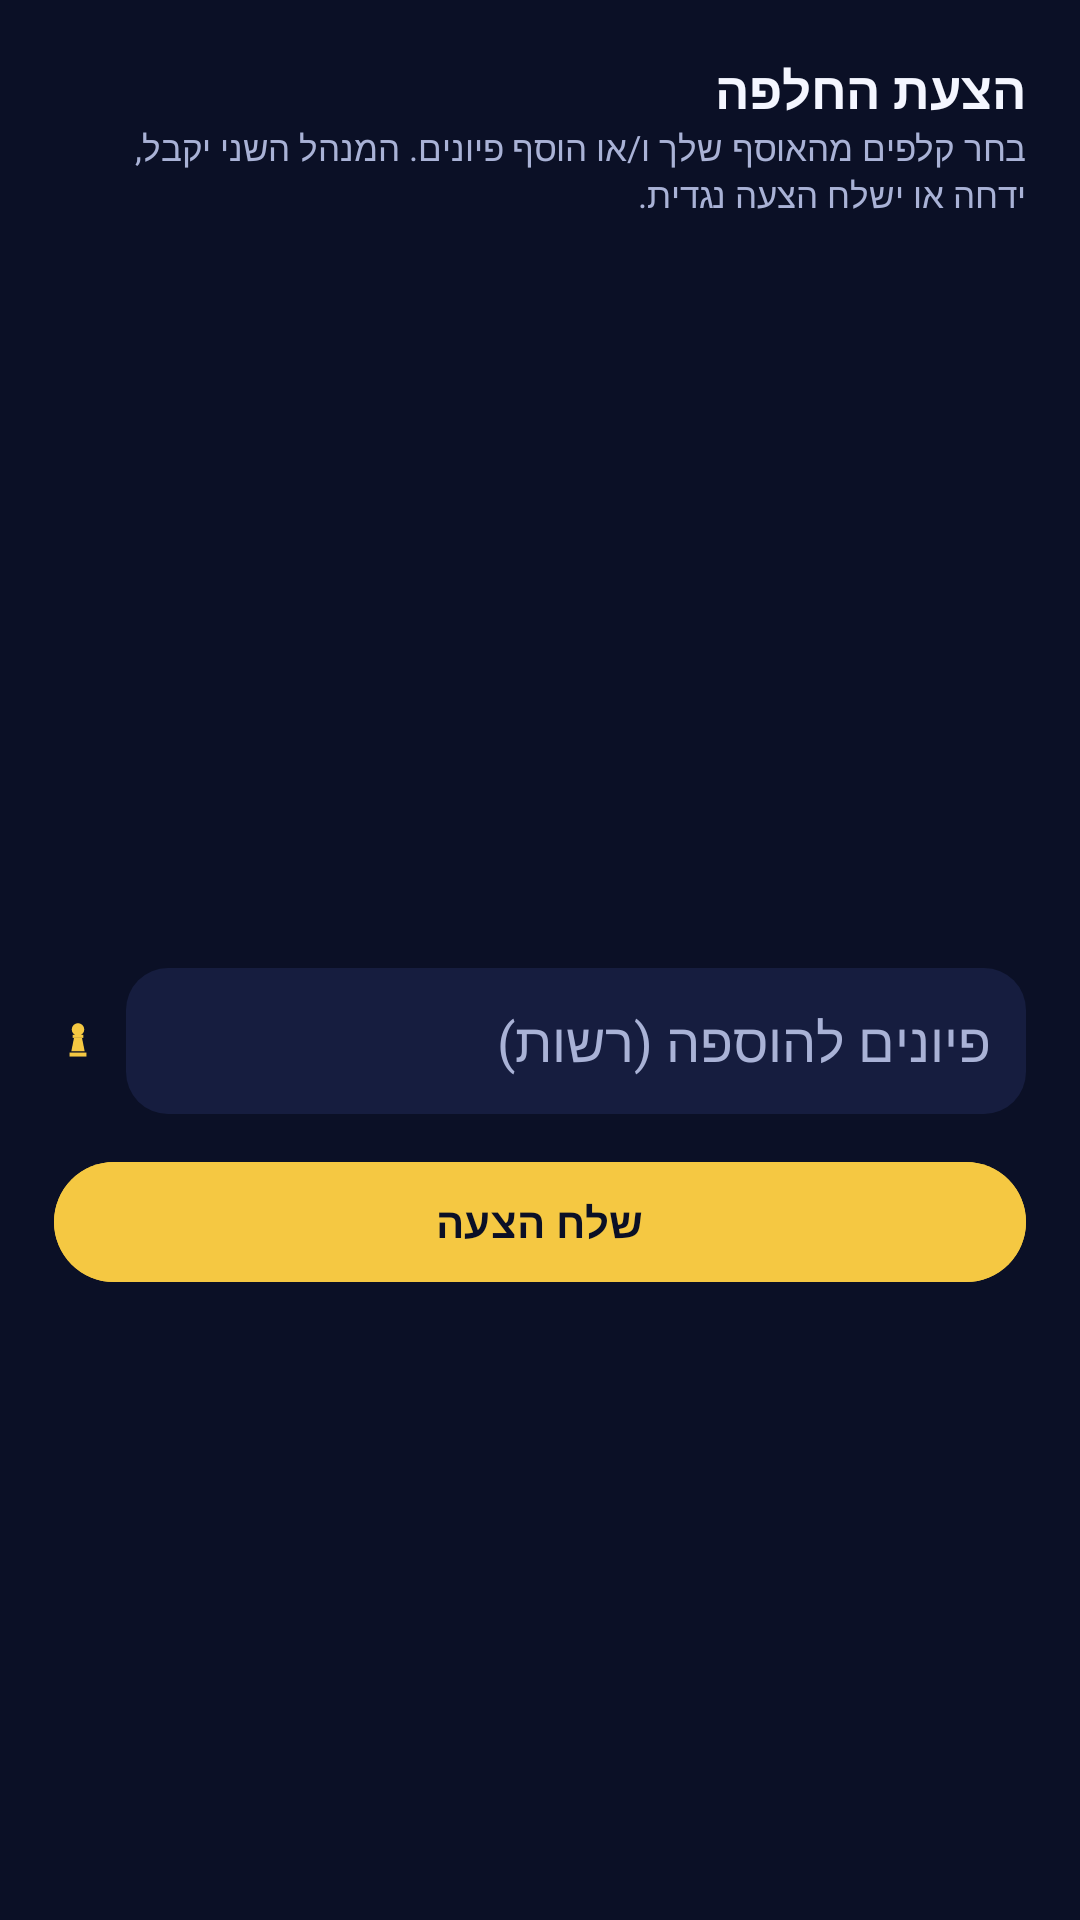

Layout XML and referenced resources for this Android screen:
<!-- AndroidManifest.xml: application theme Theme.FantasyChess -->
<!-- res/layout/dialog_make_offer.xml -->
<?xml version="1.0" encoding="utf-8"?>
<LinearLayout xmlns:android="http://schemas.android.com/apk/res/android"
    android:layout_width="match_parent"
    android:layout_height="wrap_content"
    android:orientation="vertical"
    android:padding="18dp">

    <TextView
        android:layout_width="match_parent"
        android:layout_height="wrap_content"
        android:text="@string/offer_dialog_title"
        android:textColor="@color/text_primary"
        android:textSize="17sp"
        android:textStyle="bold" />

    <TextView
        android:layout_width="match_parent"
        android:layout_height="wrap_content"
        android:text="@string/offer_dialog_hint"
        android:textColor="@color/text_secondary"
        android:textSize="11.5sp" />

    <TextView
        android:id="@+id/offer_empty"
        android:layout_width="match_parent"
        android:layout_height="wrap_content"
        android:layout_marginTop="20dp"
        android:gravity="center"
        android:text="@string/offer_no_tradable"
        android:textColor="@color/text_secondary"
        android:visibility="gone" />

    <androidx.recyclerview.widget.RecyclerView
        android:id="@+id/offer_grid"
        android:layout_width="match_parent"
        android:layout_height="230dp"
        android:layout_marginTop="10dp" />

    <LinearLayout
        android:layout_width="match_parent"
        android:layout_height="wrap_content"
        android:layout_marginTop="10dp"
        android:gravity="center_vertical"
        android:orientation="horizontal">

        <ImageView
            android:layout_width="16dp"
            android:layout_height="16dp"
            android:contentDescription="@string/pawns_currency"
            android:src="@drawable/ic_pawn" />

        <EditText
            android:id="@+id/offer_pawns"
            android:layout_width="0dp"
            android:layout_height="wrap_content"
            android:layout_marginStart="8dp"
            android:layout_weight="1"
            android:autofillHints=""
            android:background="@drawable/bg_surface_rounded"
            android:hint="@string/offer_pawns_hint"
            android:inputType="number"
            android:padding="12dp"
            android:textColor="@color/text_primary"
            android:textColorHint="@color/text_secondary" />
    </LinearLayout>

    <com.google.android.material.button.MaterialButton
        android:id="@+id/offer_send"
        style="@style/Widget.Material3.Button"
        android:layout_width="match_parent"
        android:layout_height="wrap_content"
        android:layout_marginTop="12dp"
        android:backgroundTint="@color/gold"
        android:text="@string/offer_send"
        android:textColor="@color/deep_navy"
        android:textStyle="bold" />
</LinearLayout>
<!-- resources referenced by this layout -->
<resources>
  <color name="deep_navy">#0B1026</color>
  <color name="gold">#F5C842</color>
  <color name="text_primary">#F4F6FF</color>
  <color name="text_secondary">#A9B2D6</color>
  <!-- drawable bg_surface_rounded (drawable) -->
  <?xml version="1.0" encoding="utf-8"?>
  <shape xmlns:android="http://schemas.android.com/apk/res/android"
      android:shape="rectangle">
      <solid android:color="@color/surface_navy" />
      <corners android:radius="14dp" />
  </shape>
  <!-- drawable ic_pawn (drawable) -->
  <?xml version="1.0" encoding="utf-8"?>
  <vector xmlns:android="http://schemas.android.com/apk/res/android"
      android:width="16dp"
      android:height="16dp"
      android:viewportWidth="108"
      android:viewportHeight="108">
      <path
          android:fillColor="@color/gold"
          android:pathData="M54,14 a14,14 0 1 0 0.01,0 z" />
      <path
          android:fillColor="@color/gold"
          android:pathData="M42,40 h24 v7 h-24 z" />
      <path
          android:fillColor="@color/gold"
          android:pathData="M45,47 h18 l6,30 h-30 z" />
      <path
          android:fillColor="@color/gold"
          android:pathData="M35,80 h38 v9 h-38 z" />
  </vector>
  <string name="offer_dialog_hint">בחר קלפים מהאוסף שלך ו/או הוסף פיונים. המנהל השני יקבל, ידחה או ישלח הצעה נגדית.</string>
  <string name="offer_dialog_title">הצעת החלפה</string>
  <string name="offer_no_tradable">אין לך קלפים סחירים (קלפי Common אינם סחירים)</string>
  <string name="offer_pawns_hint">פיונים להוספה (רשות)</string>
  <string name="offer_send">שלח הצעה</string>
  <string name="pawns_currency">פיונים</string>
  <style name="Theme.FantasyChess" parent="Theme.Material3.Dark.NoActionBar">
          <item name="colorPrimary">@color/electric_blue</item>
          <item name="colorOnPrimary">@color/text_primary</item>
          <item name="colorSecondary">@color/gold</item>
          <item name="colorOnSecondary">@color/deep_navy</item>
          <item name="android:colorBackground">@color/deep_navy</item>
          <item name="colorSurface">@color/surface_navy</item>
          <item name="colorOnSurface">@color/text_primary</item>
          <item name="colorSurfaceVariant">@color/surface_navy_high</item>
          <item name="colorOnSurfaceVariant">@color/text_secondary</item>
          <item name="android:windowBackground">@color/deep_navy</item>
          <item name="android:statusBarColor">@color/deep_navy</item>
          <item name="android:navigationBarColor">@color/surface_navy</item>
      </style>
  <color name="surface_navy">#161D3F</color>
  <color name="electric_blue">#4F7CFF</color>
  <color name="surface_navy_high">#1F2750</color>
</resources>
